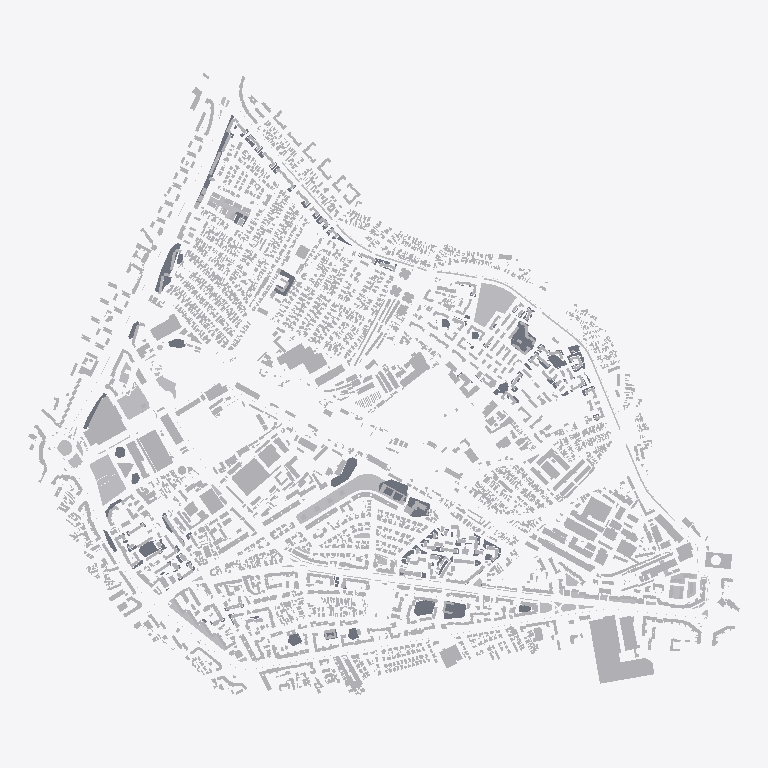
Plan cut of the same IFC building model at storey 'Context urban' (level 0.00 m, cut at 1.40 m), seen from above with north up, elements coloured by IFC class (only those large enough to see are counted): 370 other elements (light grey), 30 slabs (grey). Cut surfaces are drawn darker.
Extent 2900.0 m × 2538.0 m × 60.0 m (x, y, z). Storeys (1): Context urban at 0.00 m. Elements (3680): 3458 IfcBuildingElementProxy, 222 IfcSlab.

HEADER;
FILE_DESCRIPTION(('ViewDefinition [CoordinationView_V2.0]'),'2;1');
FILE_NAME('Obor_Volumetrie_V10_IFC2x3.ifc','2026-10-19T07:57:26',(''),(''),'IfcOpenShell 0.9.0post1+b5e509b','IfcOpenShell 0.9.0post1+b5e509b','');
FILE_SCHEMA(('IFC2X3'));
ENDSEC;
DATA;
#17=IFCPROJECT('0MT_cCryDEZPoHPcD3Xzc0',#5,'Obor V09 - Archicad 26',$,$,$,$,(#11),#16);
#19=IFCSITE('1zad2e7JTFs8gGyiPZUCf1',#5,'Obor',$,$,#18,$,$,.ELEMENT.,$,$,$,$,$);
#21=IFCBUILDING('2RikBNrXXE183WGZJkbydu',#5,'Model urban - volumetrie',$,$,#20,$,$,.ELEMENT.,$,$,$);
#23=IFCBUILDINGSTOREY('2HAiGJNoD148XtslStGqsz',#5,'Context urban',$,$,#22,$,$,.ELEMENT.,0.0);
#97810=IFCBUILDINGELEMENTPROXY('1YkommlEbBcBbUOo820uJi',#5,'B-3246-01',$,'02_Cladiri_context',#97809,#97808,$,.ELEMENT.);
#2575=IFCBUILDINGELEMENTPROXY('330AXvt915QwjrgIjeRzpS',#5,'B-0087-01',$,'01_Cladiri_studiu',#2574,#2573,$,.ELEMENT.);
#106443=IFCBUILDINGELEMENTPROXY('29q$QiaKTAQA9qzXzmGZrh',#5,'SV-046',$,'VERDE_Parcuri',#106442,#106441,$,.ELEMENT.);
#105200=IFCBUILDINGELEMENTPROXY('2ahPcngHLFW8BHmSx2Tx86',#5,'SV-013',$,'VERDE_Parcuri',#105199,#105198,$,.ELEMENT.);
#106234=IFCBUILDINGELEMENTPROXY('3j_QPFdazERv7GzCVc6f1J',#5,'SV-043',$,'VERDE_Parcuri',#106233,#106232,$,.ELEMENT.);
#37174=IFCBUILDINGELEMENTPROXY('0bwpjmqyf1FwR2x_$Ep9lI',#5,'B-1209-01',$,'01_Cladiri_studiu',#37173,#37172,$,.ELEMENT.);
#26397=IFCBUILDINGELEMENTPROXY('044g3iey5FaBLPAlNG4aOO',#5,'B-0855-01',$,'01_Cladiri_studiu',#26396,#26395,$,.ELEMENT.);
#8744=IFCBUILDINGELEMENTPROXY('3oHUF0mv52Hw8ni7reBuZS',#5,'B-0297-01',$,'01_Cladiri_studiu',#8743,#8742,$,.ELEMENT.);
#91282=IFCBUILDINGELEMENTPROXY('1m4KIsXKD9if2aOVAo5lD5',#5,'B-3006-01',$,'01_Cladiri_studiu',#91281,#91280,$,.ELEMENT.);
#105735=IFCBUILDINGELEMENTPROXY('0gL_alw8zEphSt9NbelaHs',#5,'SV-029',$,'VERDE_Parcuri',#105734,#105733,$,.ELEMENT.);
#97848=IFCBUILDINGELEMENTPROXY('0721o9Q5v2LhdL4pFqnAim',#5,'B-3247-01',$,'02_Cladiri_context',#97847,#97846,$,.ELEMENT.);
#9078=IFCBUILDINGELEMENTPROXY('25SVp8__bCvhM2PwR_zMVH',#5,'B-0310-01',$,'01_Cladiri_studiu',#9077,#9076,$,.ELEMENT.);
#91018=IFCBUILDINGELEMENTPROXY('2z0WTFsA1ACwxJV8g2FkoM',#5,'B-2997-01',$,'01_Cladiri_studiu',#91017,#91016,$,.ELEMENT.);
#108566=IFCBUILDINGELEMENTPROXY('1huAv1tX917hN8wq$7KFoA',#5,'SV-119',$,'VERDE_Fâșii plantate',#108565,#108564,$,.ELEMENT.);
#52669=IFCBUILDINGELEMENTPROXY('0clXbdr8zFAQnwtxSQSefR',#5,'B-1700-01',$,'02_Cladiri_context',#52668,#52667,$,.ELEMENT.);
#94178=IFCBUILDINGELEMENTPROXY('0P_Ct1a1D6YBq0UPprDwPV',#5,'B-3111-01',$,'01_Cladiri_studiu',#94177,#94176,$,.ELEMENT.);
#16519=IFCBUILDINGELEMENTPROXY('3KHl4mVYfCk9HWHU$vZuRC',#5,'B-0546-01',$,'01_Cladiri_studiu',#16518,#16517,$,.ELEMENT.);
#75250=IFCBUILDINGELEMENTPROXY('1AeXH_vaHEoRcFteo4RAr5',#5,'B-2465-01',$,'02_Cladiri_context',#75249,#75248,$,.ELEMENT.);
#109868=IFCSLAB('3uLb$QJcn9F9jqrXqg9kN5',#5,'AL-007 / Albastru',$,'Alei si suprafete joase din DWG',#109867,#109866,$,.FLOOR.);
#111339=IFCSLAB('31JyTPgfb1ART8jRGUDFnw',#5,'AL-024 / Roz',$,'Alei si suprafete joase din DWG',#111338,#111337,$,.FLOOR.);
#104140=IFCBUILDINGELEMENTPROXY('32H1PhY5jFKfMZudEVAKAK',#5,'B-3456-02',$,'02_Cladiri_context',#104139,#104138,$,.ELEMENT.);
#5806=IFCBUILDINGELEMENTPROXY('03ulLyEDfCb8W_sFbvQDmT',#5,'B-0199-01',$,'01_Cladiri_studiu',#5805,#5804,$,.ELEMENT.);
#98128=IFCBUILDINGELEMENTPROXY('3JYjmWRlb8ReIxlqV$f4gi',#5,'B-3256-01',$,'01_Cladiri_studiu',#98127,#98126,$,.ELEMENT.);
#31615=IFCBUILDINGELEMENTPROXY('1TeSTn6SP5VvBLaywkvhPK',#5,'B-1027-01',$,'01_Cladiri_studiu',#31614,#31613,$,.ELEMENT.);
#104970=IFCBUILDINGELEMENTPROXY('2Mx2BHoD93rB$_0PIPh0kc',#5,'SV-006',$,'VERDE_Spații verzi aferente locuințelor',#104969,#104968,$,.ELEMENT.);
#8895=IFCBUILDINGELEMENTPROXY('39NQWavcD3gQ2yIEsP5OKg',#5,'B-0303-01',$,'01_Cladiri_studiu',#8894,#8893,$,.ELEMENT.);
#111929=IFCSLAB('1YQnBpGpr7yhx_n76iS87s',#5,'AL-027 / Roz',$,'Alei si suprafete joase din DWG',#111928,#111927,$,.FLOOR.);
#101540=IFCBUILDINGELEMENTPROXY('24nYKCquz0f90O3dh7KncF',#5,'B-3387-01',$,'01_Cladiri_studiu',#101539,#101538,$,.ELEMENT.);
#90781=IFCBUILDINGELEMENTPROXY('2AhZhmZa1ExfbZ_tYFk7dC',#5,'B-2992-01',$,'01_Cladiri_studiu',#90780,#90779,$,.ELEMENT.);
#112563=IFCSLAB('3edA$gHnPAAARn50IzFCht',#5,'AL-033 / Portocaliu',$,'Alei si suprafete joase din DWG',#112562,#112561,$,.FLOOR.);
#70600=IFCBUILDINGELEMENTPROXY('0Vdl9OhHn68Pxb3Hus9by3',#5,'B-2295-01',$,'01_Cladiri_studiu',#70599,#70598,$,.ELEMENT.);
#110449=IFCSLAB('26pmfLFr5BE9RfmTQrGq$u',#5,'AL-018 / Albastru',$,'Alei si suprafete joase din DWG',#110448,#110447,$,.FLOOR.);
#112408=IFCSLAB('2TfPt4L51Fiv7n3y7g4$$2',#5,'AL-032 / Portocaliu',$,'Alei si suprafete joase din DWG',#112407,#112406,$,.FLOOR.);
#91770=IFCBUILDINGELEMENTPROXY('34royZJBD02gWYPl8jtnqJ',#5,'B-3023-01',$,'01_Cladiri_studiu',#91769,#91768,$,.ELEMENT.);
#100516=IFCBUILDINGELEMENTPROXY('0iYtBF6An5XvQ2x8DngpZ5',#5,'B-3354-01',$,'01_Cladiri_studiu',#100515,#100514,$,.ELEMENT.);
#100993=IFCBUILDINGELEMENTPROXY('1N$r_UhKnCGBX0hegHKuTP',#5,'B-3368-01',$,'01_Cladiri_studiu',#100992,#100991,$,.ELEMENT.);
#105683=IFCBUILDINGELEMENTPROXY('2q8S0A86n4YQhmKNpuDsTi',#5,'SV-028',$,'VERDE_Fâșii plantate',#105682,#105681,$,.ELEMENT.);
#25019=IFCBUILDINGELEMENTPROXY('0nx_SsEpf3QPw5CfFR95HK',#5,'B-0813-01',$,'01_Cladiri_studiu',#25018,#25017,$,.ELEMENT.);
#58004=IFCBUILDINGELEMENTPROXY('3A$TJiVjr9gOcZBUFxCar$',#5,'B-1867-01',$,'01_Cladiri_studiu',#58003,#58002,$,.ELEMENT.);
#111833=IFCSLAB('2LvW8tu$f3ewD7j9dZ2QMb',#5,'AL-026 / Roz',$,'Alei si suprafete joase din DWG',#111832,#111831,$,.FLOOR.);
#104198=IFCBUILDINGELEMENTPROXY('2a_juJlfb5RO6lnLYKzSXR',#5,'B-3457-01',$,'01_Cladiri_studiu',#104197,#104196,$,.ELEMENT.);
#105640=IFCBUILDINGELEMENTPROXY('3rgOwAOwv3vg9B7ChtMRdc',#5,'SV-026',$,'VERDE_Scuaruri',#105639,#105638,$,.ELEMENT.);
#109949=IFCSLAB('2ozjFsDRDDjh_PPFUBVQNh',#5,'AL-008 / Albastru',$,'Alei si suprafete joase din DWG',#109948,#109947,$,.FLOOR.);
#109430=IFCBUILDINGELEMENTPROXY('0BHGpA1qT8BRCL7JoSbNdU',#5,'Limita_studiu',$,'Limita_studiu',#109429,#109428,$,.ELEMENT.);
#31193=IFCBUILDINGELEMENTPROXY('11W_Eu_NDByxRlSyd9Wq9T',#5,'B-1011-01',$,'01_Cladiri_studiu',#31192,#31191,$,.ELEMENT.);
#25556=IFCBUILDINGELEMENTPROXY('1_6hEh$vP0QxYeHmqTinLY',#5,'B-0828-01',$,'01_Cladiri_studiu',#25555,#25554,$,.ELEMENT.);
#91106=IFCBUILDINGELEMENTPROXY('2yM3SLMgT5dhR$9LHRRwuD',#5,'B-3000-01',$,'01_Cladiri_studiu',#91105,#91104,$,.ELEMENT.);
#91703=IFCBUILDINGELEMENTPROXY('2R1bNFX49D1BIkAuvtYMwe',#5,'B-3021-01',$,'01_Cladiri_studiu',#91702,#91701,$,.ELEMENT.);
#49997=IFCBUILDINGELEMENTPROXY('2Pc3VI2Y90XgmSpnppMGRT',#5,'B-1624-01',$,'01_Cladiri_studiu',#49996,#49995,$,.ELEMENT.);
#11203=IFCBUILDINGELEMENTPROXY('0RdrG0uP57eBn5FbHzZLjG',#5,'B-0383-01',$,'01_Cladiri_studiu',#11202,#11201,$,.ELEMENT.);
#109801=IFCSLAB('3dVaLcyz50sfkrqAlk8F$c',#5,'AL-006 / Albastru',$,'Alei si suprafete joase din DWG',#109800,#109799,$,.FLOOR.);
#102824=IFCBUILDINGELEMENTPROXY('0j_eYjmwH0sxMJ2LIzZqUD',#5,'B-3442-01',$,'02_Cladiri_context',#102823,#102822,$,.ELEMENT.);
#105929=IFCBUILDINGELEMENTPROXY('31Guodr299Q8Z0hMg7u140',#5,'SV-036',$,'VERDE_Fâșii plantate',#105928,#105927,$,.ELEMENT.);
#91732=IFCBUILDINGELEMENTPROXY('0ZecwMlUP4wOqE1_cqx015',#5,'B-3022-01',$,'01_Cladiri_studiu',#91731,#91730,$,.ELEMENT.);
#4115=IFCBUILDINGELEMENTPROXY('09W4Yo0i1BjhIrBIazUqnh',#5,'B-0141-01',$,'01_Cladiri_studiu',#4114,#4113,$,.ELEMENT.);
#45312=IFCBUILDINGELEMENTPROXY('08XcpY_Vn3dx3_SMwYgrzn',#5,'B-1469-01',$,'01_Cladiri_studiu',#45311,#45310,$,.ELEMENT.);
#70651=IFCBUILDINGELEMENTPROXY('2OtaotsoL5_vrLf0uh5wUR',#5,'B-2297-01',$,'01_Cladiri_studiu',#70650,#70649,$,.ELEMENT.);
#110720=IFCSLAB('0gdqEJ94bEt9Mp1ndewEJk',#5,'AL-020 / Roz',$,'Alei si suprafete joase din DWG',#110719,#110718,$,.FLOOR.);
#83447=IFCBUILDINGELEMENTPROXY('1X4M18aoD6XwNNK7hvilcy',#5,'B-2752-01',$,'01_Cladiri_studiu',#83446,#83445,$,.ELEMENT.);
#77102=IFCBUILDINGELEMENTPROXY('0h3CsXELvBZ9mtp1yEgwYV',#5,'B-2522-01',$,'01_Cladiri_studiu',#77101,#77100,$,.ELEMENT.);
#75586=IFCBUILDINGELEMENTPROXY('3RFboHReXDWOr1Sk4EAqOU',#5,'B-2474-01',$,'01_Cladiri_studiu',#75585,#75584,$,.ELEMENT.);
#16106=IFCBUILDINGELEMENTPROXY('3hRHzi8bz1MP$1_Hy2vkVY',#5,'B-0531-01',$,'01_Cladiri_studiu',#16105,#16104,$,.ELEMENT.);
#2620=IFCBUILDINGELEMENTPROXY('0v63ZSwAbCiQ63o7TNi_H7',#5,'B-0088-01',$,'02_Cladiri_context',#2619,#2618,$,.ELEMENT.);
#7846=IFCBUILDINGELEMENTPROXY('0Lv7TjCb1ByhxzbP2$D8_g',#5,'B-0269-01',$,'01_Cladiri_studiu',#7845,#7844,$,.ELEMENT.);
#16743=IFCBUILDINGELEMENTPROXY('2n9yffx8L1ZOXl9LaqGhbS',#5,'B-0554-01',$,'01_Cladiri_studiu',#16742,#16741,$,.ELEMENT.);
#87349=IFCBUILDINGELEMENTPROXY('1qh7EN7$b2T9XPdNXOzBHb',#5,'B-2889-01',$,'02_Cladiri_context',#87348,#87347,$,.ELEMENT.);
#94097=IFCBUILDINGELEMENTPROXY('2dblpfbFr96fh1W9AaUpyw',#5,'B-3108-01',$,'01_Cladiri_studiu',#94096,#94095,$,.ELEMENT.);
#26574=IFCBUILDINGELEMENTPROXY('0_pAsvqTfDDQo$QqbT6v3G',#5,'B-0862-01',$,'01_Cladiri_studiu',#26573,#26572,$,.ELEMENT.);
#82084=IFCBUILDINGELEMENTPROXY('39QH3_ZMf1qR3vmPPtCdqB',#5,'B-2697-01',$,'01_Cladiri_studiu',#82083,#82082,$,.ELEMENT.);
#91139=IFCBUILDINGELEMENTPROXY('2dOvO4jDz3J9B6k65LuvQk',#5,'B-3001-01',$,'01_Cladiri_studiu',#91138,#91137,$,.ELEMENT.);
#1499=IFCBUILDINGELEMENTPROXY('1s2mu16Bf1HvCBWgw91bbU',#5,'B-0054-01',$,'02_Cladiri_context',#1498,#1497,$,.ELEMENT.);
#112740=IFCSLAB('2jc7gtT19Fjv1COhl3iW76',#5,'AL-037 / Portocaliu',$,'Alei si suprafete joase din DWG',#112739,#112738,$,.FLOOR.);
#52821=IFCBUILDINGELEMENTPROXY('2gBSzZiIP2Z8Vzv9415sPv',#5,'B-1704-01',$,'01_Cladiri_studiu',#52820,#52819,$,.ELEMENT.);
#70393=IFCBUILDINGELEMENTPROXY('1YRqrAVMb6lfeppMzUBVb0',#5,'B-2288-01',$,'01_Cladiri_studiu',#70392,#70391,$,.ELEMENT.);
#5834=IFCBUILDINGELEMENTPROXY('0HF5RHJPn3cvHd7ue03AJj',#5,'B-0200-01',$,'01_Cladiri_studiu',#5833,#5832,$,.ELEMENT.);
#75825=IFCBUILDINGELEMENTPROXY('1yNz4jRF12m8kuK_fptPgg',#5,'B-2479-01',$,'01_Cladiri_studiu',#75824,#75823,$,.ELEMENT.);
#5713=IFCBUILDINGELEMENTPROXY('0qFm8oiBb0Kv7yPhdTH3Lw',#5,'B-0196-01',$,'01_Cladiri_studiu',#5712,#5711,$,.ELEMENT.);
#44341=IFCBUILDINGELEMENTPROXY('2cIDf_NFT6WuzYApN$IHSa',#5,'B-1442-01',$,'01_Cladiri_studiu',#44340,#44339,$,.ELEMENT.);
#73006=IFCBUILDINGELEMENTPROXY('0LZFUocsHEGuPuc1VCXWpN',#5,'B-2377-01',$,'01_Cladiri_studiu',#73005,#73004,$,.ELEMENT.);
#12339=IFCBUILDINGELEMENTPROXY('33WmLwebLFNPXn2a0EWS2s',#5,'B-0422-01',$,'01_Cladiri_studiu',#12338,#12337,$,.ELEMENT.);
#105570=IFCBUILDINGELEMENTPROXY('1lp6Aav052m9hAQFln6XHf',#5,'SV-024',$,'VERDE_Spații verzi aferente locuințelor',#105569,#105568,$,.ELEMENT.);
#4975=IFCBUILDINGELEMENTPROXY('1Nj5I12Cv7JvQjp40vBFrt',#5,'B-0172-01',$,'01_Cladiri_studiu',#4974,#4973,$,.ELEMENT.);
#62632=IFCBUILDINGELEMENTPROXY('2KERX5K6r9DfwaWiSiimpc',#5,'B-2026-01',$,'01_Cladiri_studiu',#62631,#62630,$,.ELEMENT.);
#41460=IFCBUILDINGELEMENTPROXY('1MUW76NIL1DuDtZ4DBa3WM',#5,'B-1349-01',$,'01_Cladiri_studiu',#41459,#41458,$,.ELEMENT.);
#53410=IFCBUILDINGELEMENTPROXY('2FvjV6J4X1MhkR4BPvs0YG',#5,'B-1722-01',$,'01_Cladiri_studiu',#53409,#53408,$,.ELEMENT.);
#41379=IFCBUILDINGELEMENTPROXY('0JGEx9qhP97AKEqd5yPkgS',#5,'B-1346-01',$,'01_Cladiri_studiu',#41378,#41377,$,.ELEMENT.);
#69500=IFCBUILDINGELEMENTPROXY('3u$O2LeA9BzRWlXXoykX$L',#5,'B-2262-01',$,'01_Cladiri_studiu',#69499,#69498,$,.ELEMENT.);
#98256=IFCBUILDINGELEMENTPROXY('2Vy7XLQIz2CxYwQW67jpHW',#5,'B-3260-01',$,'01_Cladiri_studiu',#98255,#98254,$,.ELEMENT.);
#101020=IFCBUILDINGELEMENTPROXY('0HbzbAE017euRewmOWdhoY',#5,'B-3369-01',$,'01_Cladiri_studiu',#101019,#101018,$,.ELEMENT.);
#15111=IFCBUILDINGELEMENTPROXY('2Z8hbP$NvD0u53Z80mN5Ts',#5,'B-0501-01',$,'02_Cladiri_context',#15110,#15109,$,.ELEMENT.);
#82243=IFCBUILDINGELEMENTPROXY('1y3YgQWB1AtfnG61wEpAIy',#5,'B-2702-01',$,'01_Cladiri_studiu',#82242,#82241,$,.ELEMENT.);
#106270=IFCBUILDINGELEMENTPROXY('1bivUF4RvEf98Klifl94o0',#5,'SV-044',$,'VERDE_Fâșii plantate',#106269,#106268,$,.ELEMENT.);
#349=IFCBUILDINGELEMENTPROXY('1YtMaWCAP93wws5Uigcc8P',#5,'B-0014-01',$,'02_Cladiri_context',#348,#347,$,.ELEMENT.);
#41408=IFCBUILDINGELEMENTPROXY('27237ocqb3Qhv11460RA9m',#5,'B-1347-01',$,'01_Cladiri_studiu',#41407,#41406,$,.ELEMENT.);
#77053=IFCBUILDINGELEMENTPROXY('0khX2UCTL2584FXhtAjdBl',#5,'B-2521-01',$,'01_Cladiri_studiu',#77052,#77051,$,.ELEMENT.);
#4875=IFCBUILDINGELEMENTPROXY('1ZEocoMar6DvjEvw3Jl9pZ',#5,'B-0170-01',$,'02_Cladiri_context',#4874,#4873,$,.ELEMENT.);
#30092=IFCBUILDINGELEMENTPROXY('0ztAISlu10Zxk0$pc$yZE0',#5,'B-0980-01',$,'02_Cladiri_context',#30091,#30090,$,.ELEMENT.);
#42992=IFCBUILDINGELEMENTPROXY('2Ze8iJtF13XuexKiBqEkAe',#5,'B-1395-01',$,'01_Cladiri_studiu',#42991,#42990,$,.ELEMENT.);
#11117=IFCBUILDINGELEMENTPROXY('0Crod9YeTAnfvZa1ssDg3u',#5,'B-0381-01',$,'02_Cladiri_context',#11116,#11115,$,.ELEMENT.);
#53473=IFCBUILDINGELEMENTPROXY('3gOiwaDmrChABtkXbM8_pM',#5,'B-1723-01',$,'01_Cladiri_studiu',#53472,#53471,$,.ELEMENT.);
#11951=IFCBUILDINGELEMENTPROXY('27IECHILr2MvLmv4YfSb5D',#5,'B-0408-01',$,'01_Cladiri_studiu',#11950,#11949,$,.ELEMENT.);
#107278=IFCBUILDINGELEMENTPROXY('37cn9H5Yf5yv6dNvUzJ4W_',#5,'SV-076',$,'VERDE_Spații verzi aferente locuințelor',#107277,#107276,$,.ELEMENT.);
#82198=IFCBUILDINGELEMENTPROXY('3IyhR3Oz57GveNK8SwijNF',#5,'B-2701-01',$,'01_Cladiri_studiu',#82197,#82196,$,.ELEMENT.);
#110285=IFCSLAB('3lkDDfvy965uGVfEbjCuKy',#5,'AL-016 / Albastru',$,'Alei si suprafete joase din DWG',#110284,#110283,$,.FLOOR.);
#98223=IFCBUILDINGELEMENTPROXY('1dcY5_aNf73gHtDiPVFxhK',#5,'B-3259-01',$,'01_Cladiri_studiu',#98222,#98221,$,.ELEMENT.);
#106063=IFCBUILDINGELEMENTPROXY('1aO$Aw0Yn6bBh8bYqV3_vM',#5,'SV-041',$,'VERDE_Fâșii plantate',#106062,#106061,$,.ELEMENT.);
#101505=IFCBUILDINGELEMENTPROXY('2qX2a6LlL4QRmL58V7eFPE',#5,'B-3386-01',$,'01_Cladiri_studiu',#101504,#101503,$,.ELEMENT.);
#75757=IFCBUILDINGELEMENTPROXY('1rDFQpxlr1VPpOAk_6uN4a',#5,'B-2478-01',$,'01_Cladiri_studiu',#75756,#75755,$,.ELEMENT.);
#109723=IFCSLAB('30b05eoEzDL9ZtM9fFNBqu',#5,'AL-003 / Albastru',$,'Alei si suprafete joase din DWG',#109722,#109721,$,.FLOOR.);
#98460=IFCBUILDINGELEMENTPROXY('3YckuQ6xz6dOo_8t5yuiM6',#5,'B-3267-01',$,'01_Cladiri_studiu',#98459,#98458,$,.ELEMENT.);
#7026=IFCBUILDINGELEMENTPROXY('3WRZHT0JH4kQwGl0dzoF2J',#5,'B-0243-01',$,'01_Cladiri_studiu',#7025,#7024,$,.ELEMENT.);
#48671=IFCBUILDINGELEMENTPROXY('0Ks4m92818a9CCH7gPdxOR',#5,'B-1579-01',$,'02_Cladiri_context',#48670,#48669,$,.ELEMENT.);
#14112=IFCBUILDINGELEMENTPROXY('2R6qwDkS927Bb8n_2u4zx5',#5,'B-0468-01',$,'01_Cladiri_studiu',#14111,#14110,$,.ELEMENT.);
#107883=IFCBUILDINGELEMENTPROXY('0Gh46Y8FT5sQUR68FE13O5',#5,'SV-097',$,'VERDE_Spații verzi aferente locuințelor',#107882,#107881,$,.ELEMENT.);
#6469=IFCBUILDINGELEMENTPROXY('2x_Gp$DZnCv8JpVGNTPUtu',#5,'B-0221-01',$,'02_Cladiri_context',#6468,#6467,$,.ELEMENT.);
#87256=IFCBUILDINGELEMENTPROXY('1CctdBUxr3SBWhDZk3x2Lo',#5,'B-2887-01',$,'02_Cladiri_context',#87255,#87254,$,.ELEMENT.);
#44948=IFCBUILDINGELEMENTPROXY('3tyrYb$HH30OHo67p1xs18',#5,'B-1460-01',$,'01_Cladiri_studiu',#44947,#44946,$,.ELEMENT.);
#85757=IFCBUILDINGELEMENTPROXY('0kSCKgogP0mvSMXc5zKXJG',#5,'B-2830-01',$,'01_Cladiri_studiu',#85756,#85755,$,.ELEMENT.);
#110121=IFCSLAB('0xBMFJj2LAigRlVhB5depc',#5,'AL-014 / Albastru',$,'Alei si suprafete joase din DWG',#110120,#110119,$,.FLOOR.);
#44764=IFCBUILDINGELEMENTPROXY('13vN7vgjX0dBvxDHOCfufl',#5,'B-1455-01',$,'01_Cladiri_studiu',#44763,#44762,$,.ELEMENT.);
#61233=IFCBUILDINGELEMENTPROXY('3hFzeHzfHFhRfOkpaaJ27r',#5,'B-1983-01',$,'01_Cladiri_studiu',#61232,#61231,$,.ELEMENT.);
#76861=IFCBUILDINGELEMENTPROXY('1TlENs1OfA6eFyi$HfxXx_',#5,'B-2514-01',$,'01_Cladiri_studiu',#76860,#76859,$,.ELEMENT.);
#18024=IFCBUILDINGELEMENTPROXY('02ryygrav0yPgB5GcnqylQ',#5,'B-0590-01',$,'01_Cladiri_studiu',#18023,#18022,$,.ELEMENT.);
#3512=IFCBUILDINGELEMENTPROXY('1VOEU6Wk1BkRFFTpE9cG4E',#5,'B-0124-01',$,'01_Cladiri_studiu',#3511,#3510,$,.ELEMENT.);
#6082=IFCBUILDINGELEMENTPROXY('2aQcwfbqX5Uv8AygZ12eYu',#5,'B-0209-01',$,'01_Cladiri_studiu',#6081,#6080,$,.ELEMENT.);
#13464=IFCBUILDINGELEMENTPROXY('14u5ziaGbAwAtn9tnen8xl',#5,'B-0452-01',$,'01_Cladiri_studiu',#13463,#13462,$,.ELEMENT.);
#66861=IFCBUILDINGELEMENTPROXY('1YlssFehn0uPYN4pOMWyCM',#5,'B-2168-01',$,'01_Cladiri_studiu',#66860,#66859,$,.ELEMENT.);
#108274=IFCBUILDINGELEMENTPROXY('3LN_4UaJf7Hfh134GRbxvK',#5,'SV-110',$,'VERDE_Scuaruri',#108273,#108272,$,.ELEMENT.);
#112994=IFCSLAB('13HAF6bMf2ZOS0o14PGlKJ',#5,'AL-042 / Galben',$,'Alei si suprafete joase din DWG',#112993,#112992,$,.FLOOR.);
#15535=IFCBUILDINGELEMENTPROXY('1q8_0tywzFihZhaOCTfhTV',#5,'B-0514-01',$,'01_Cladiri_studiu',#15534,#15533,$,.ELEMENT.);
#107369=IFCBUILDINGELEMENTPROXY('0VE6B5YKf54BNoFUtTWpic',#5,'SV-079',$,'VERDE_Scuaruri',#107368,#107367,$,.ELEMENT.);
#56456=IFCBUILDINGELEMENTPROXY('2jbxydHQ10mwhWKYiSvEYb',#5,'B-1819-01',$,'02_Cladiri_context',#56455,#56454,$,.ELEMENT.);
#36731=IFCBUILDINGELEMENTPROXY('1Uxcs3lCn9GwgfsefzI3Fp',#5,'B-1196-01',$,'01_Cladiri_studiu',#36730,#36729,$,.ELEMENT.);
#90891=IFCBUILDINGELEMENTPROXY('3E36dYk8TEGgqeN83Hm5lV',#5,'B-2994-01',$,'01_Cladiri_studiu',#90890,#90889,$,.ELEMENT.);
#89167=IFCBUILDINGELEMENTPROXY('3XJDkdkWL9aPSXC$MvgBPh',#5,'B-2941-01',$,'01_Cladiri_studiu',#89166,#89165,$,.ELEMENT.);
#25449=IFCBUILDINGELEMENTPROXY('2V5jCXe1fBFR3NGkXFVYwl',#5,'B-0826-01',$,'01_Cladiri_studiu',#25448,#25447,$,.ELEMENT.);
#7607=IFCBUILDINGELEMENTPROXY('0ZK0UkkLr4wO61T1hbAs2M',#5,'B-0261-01',$,'01_Cladiri_studiu',#7606,#7605,$,.ELEMENT.);
#20399=IFCBUILDINGELEMENTPROXY('2D1Jc9Am92aeb830Yv07Xp',#5,'B-0666-01',$,'01_Cladiri_studiu',#20398,#20397,$,.ELEMENT.);
#20727=IFCBUILDINGELEMENTPROXY('16AqJQAWH7Cv2IpkFXUbdn',#5,'B-0675-01',$,'01_Cladiri_studiu',#20726,#20725,$,.ELEMENT.);
#58422=IFCBUILDINGELEMENTPROXY('0j1qjNIC50KOe6Qzc3UIGa',#5,'B-1882-01',$,'01_Cladiri_studiu',#58421,#58420,$,.ELEMENT.);
#48367=IFCBUILDINGELEMENTPROXY('0PP3J_uHnABABF86MizmT7',#5,'B-1570-01',$,'02_Cladiri_context',#48366,#48365,$,.ELEMENT.);
#61444=IFCBUILDINGELEMENTPROXY('3K_J3tNR5AewjMxp_ZcRL_',#5,'B-1990-01',$,'01_Cladiri_studiu',#61443,#61442,$,.ELEMENT.);
#88854=IFCBUILDINGELEMENTPROXY('3cR4fsR_rDGPwzUoDFnGS0',#5,'B-2931-01',$,'01_Cladiri_studiu',#88853,#88852,$,.ELEMENT.);
#54165=IFCBUILDINGELEMENTPROXY('3mdSbEYCX1RxyWbnZcdN_k',#5,'B-1743-01',$,'01_Cladiri_studiu',#54164,#54163,$,.ELEMENT.);
#63286=IFCBUILDINGELEMENTPROXY('3Xar799Wr3HvYHxjIS45$2',#5,'B-2050-01',$,'01_Cladiri_studiu',#63285,#63284,$,.ELEMENT.);
#67210=IFCBUILDINGELEMENTPROXY('2wsQUsrijBPuyJ3ZuTTlNQ',#5,'B-2181-01',$,'01_Cladiri_studiu',#67209,#67208,$,.ELEMENT.);
#112874=IFCSLAB('2YyUkPBav1pBMkZ0JAoQRi',#5,'AL-041 / Portocaliu',$,'Alei si suprafete joase din DWG',#112873,#112872,$,.FLOOR.);
ENDSEC;
